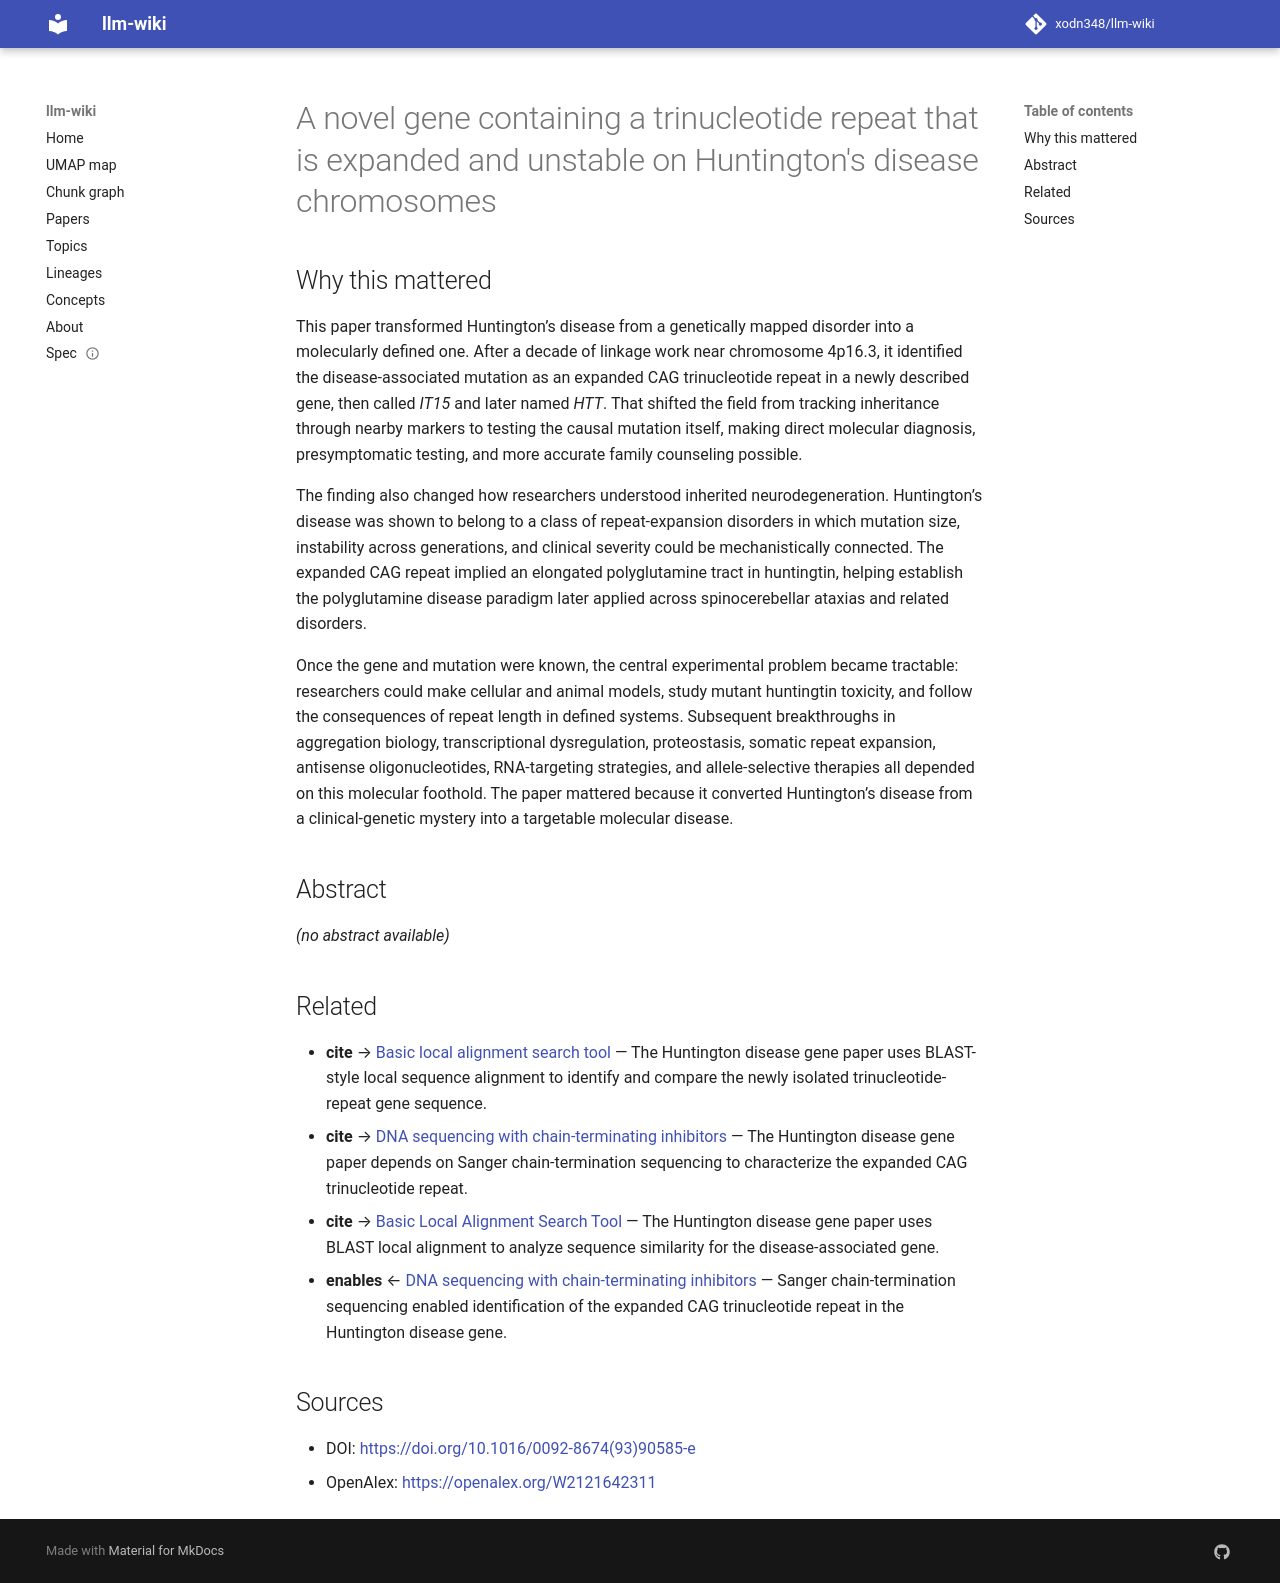

repository: xodn348/llm-wiki · page: paper/10_1016_0092_8674_93_90585_e/index.html · generator: mkdocs

---
title: A novel gene containing a trinucleotide repeat that is expanded and unstable
  on Huntington's disease chromosomes
doi: 10.1016/0092-8674(93)90585-e
openalex_id: https://openalex.org/W2121642311
year: 1993
venue: Cell
authors: Marcy E. MacDonald
citations: 8401
fleming_tier: true
concepts:
- Biology
- Genetics
- Myotonic dystrophy
- Haplotype
- Trinucleotide repeat expansion
- Exon
- Gene
- Coding region
- Myotonia
- Allele
---

# A novel gene containing a trinucleotide repeat that is expanded and unstable on Huntington's disease chromosomes

## Why this mattered

This paper transformed Huntington’s disease from a genetically mapped disorder into a molecularly defined one. After a decade of linkage work near chromosome 4p16.3, it identified the disease-associated mutation as an expanded CAG trinucleotide repeat in a newly described gene, then called *IT15* and later named *HTT*. That shifted the field from tracking inheritance through nearby markers to testing the causal mutation itself, making direct molecular diagnosis, presymptomatic testing, and more accurate family counseling possible.

The finding also changed how researchers understood inherited neurodegeneration. Huntington’s disease was shown to belong to a class of repeat-expansion disorders in which mutation size, instability across generations, and clinical severity could be mechanistically connected. The expanded CAG repeat implied an elongated polyglutamine tract in huntingtin, helping establish the polyglutamine disease paradigm later applied across spinocerebellar ataxias and related disorders.

Once the gene and mutation were known, the central experimental problem became tractable: researchers could make cellular and animal models, study mutant huntingtin toxicity, and follow the consequences of repeat length in defined systems. Subsequent breakthroughs in aggregation biology, transcriptional dysregulation, proteostasis, somatic repeat expansion, antisense oligonucleotides, RNA-targeting strategies, and allele-selective therapies all depended on this molecular foothold. The paper mattered because it converted Huntington’s disease from a clinical-genetic mystery into a targetable molecular disease.

## Abstract

_(no abstract available)_


## Related

- **cite** → [Basic local alignment search tool](10_1016_s0022_2836_05_80360_2.md) — The Huntington disease gene paper uses BLAST-style local sequence alignment to identify and compare the newly isolated trinucleotide-repeat gene sequence.
- **cite** → [DNA sequencing with chain-terminating inhibitors](10_1073_pnas_74_12_5463.md) — The Huntington disease gene paper depends on Sanger chain-termination sequencing to characterize the expanded CAG trinucleotide repeat.
- **cite** → [Basic Local Alignment Search Tool](10_1006_jmbi_1990_9999.md) — The Huntington disease gene paper uses BLAST local alignment to analyze sequence similarity for the disease-associated gene.
- **enables** ← [DNA sequencing with chain-terminating inhibitors](10_1073_pnas_74_12_5463.md) — Sanger chain-termination sequencing enabled identification of the expanded CAG trinucleotide repeat in the Huntington disease gene.


## Sources

- DOI: [https://doi.org/10.1016/0092-8674(93)90585-e](https://doi.org/10.1016/0092-8674(93)90585-e)
- OpenAlex: [https://openalex.org/W2121642311](https://openalex.org/W2121642311)
